Photos from the image-classification dataset "data3" in the GitHub repository An-Shan/Bag-recognition-with-VGG16. Its 10 classes are: backpack, bucket bag, duffle bag, fanny pack, luggage, messenger bag, saddle bag, satchel, sleeping bag, tote bag.

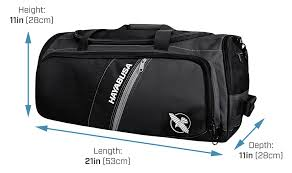
Label: duffle bag

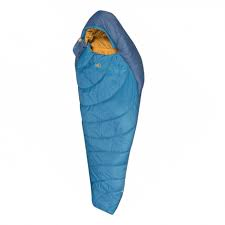
Label: sleeping bag

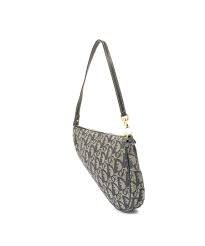
Label: saddle bag

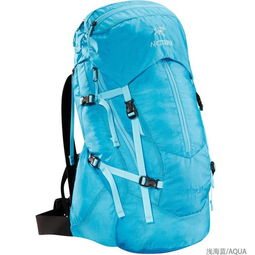
Label: backpack

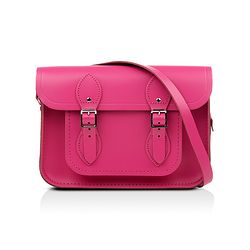
Label: satchel

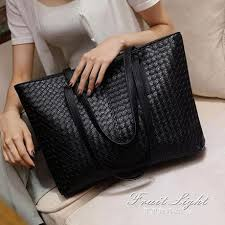
Label: tote bag
